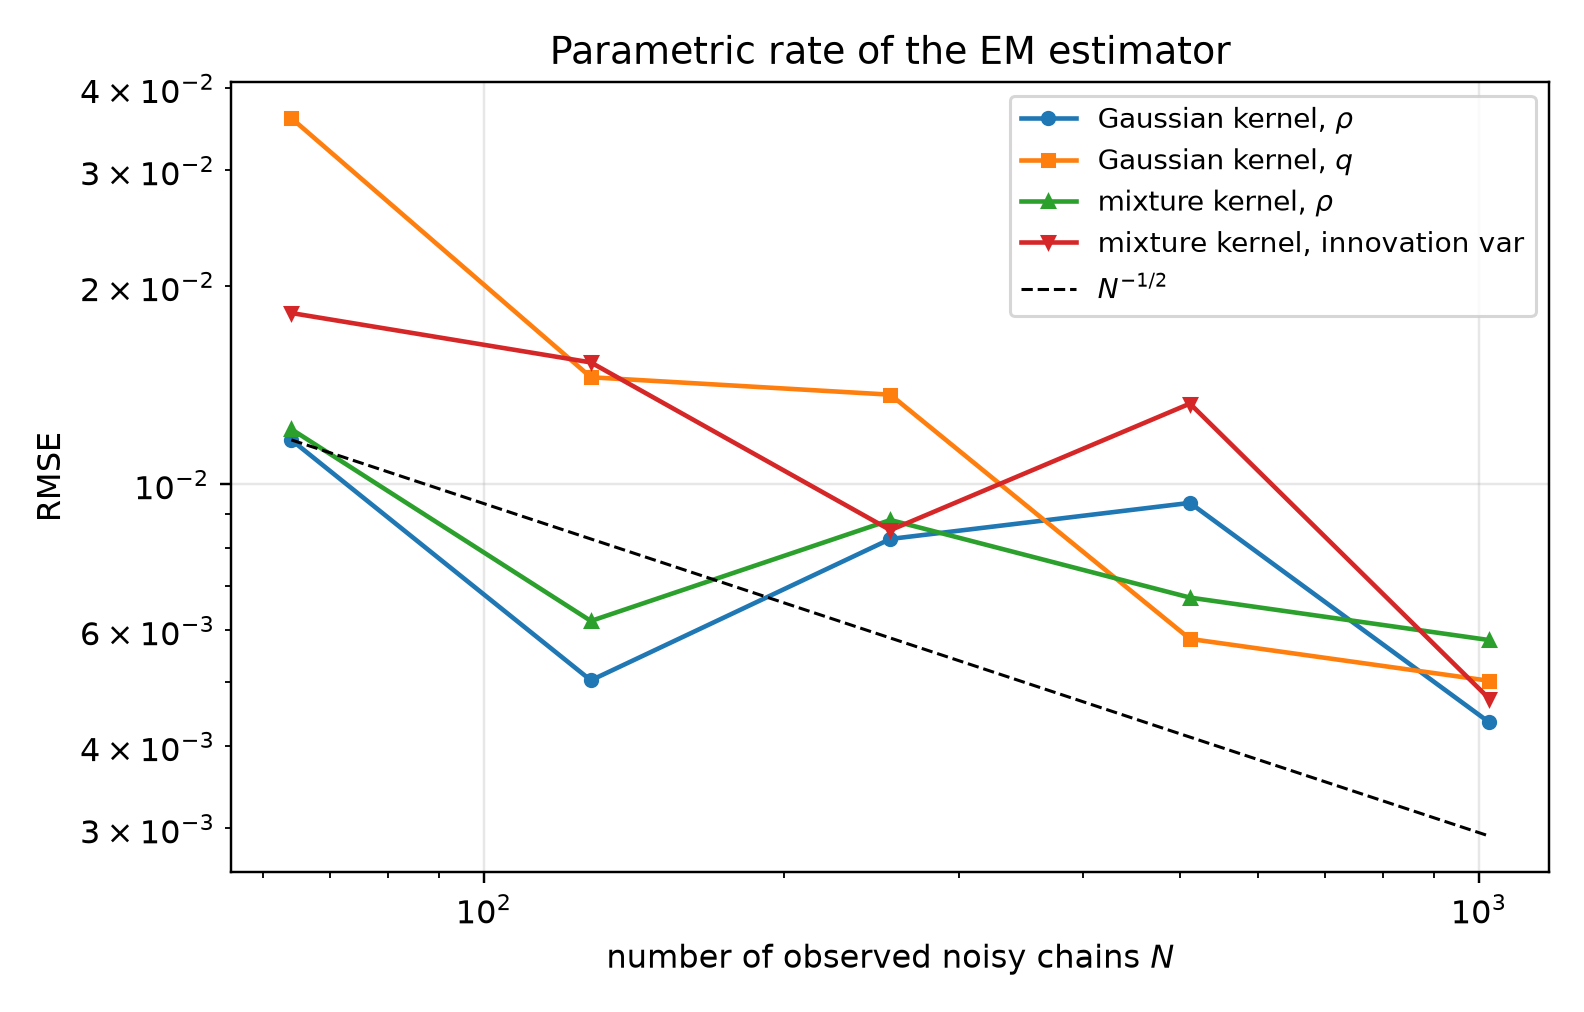

The table this chart was drawn from, first rows:
n_chains, n_edges, gauss_rho_rmse, gauss_q_rmse, mixture_rho_rmse, mixture_var_rmse
64, 1984, 0.01168, 0.03601, 0.01213, 0.01821
128, 3968, 0.005036, 0.01454, 0.006199, 0.01532
256, 7936, 0.008259, 0.01368, 0.008826, 0.008518
512, 15872, 0.00937, 0.005822, 0.006728, 0.01326
1024, 31744, 0.004346, 0.005027, 0.005798, 0.00472
